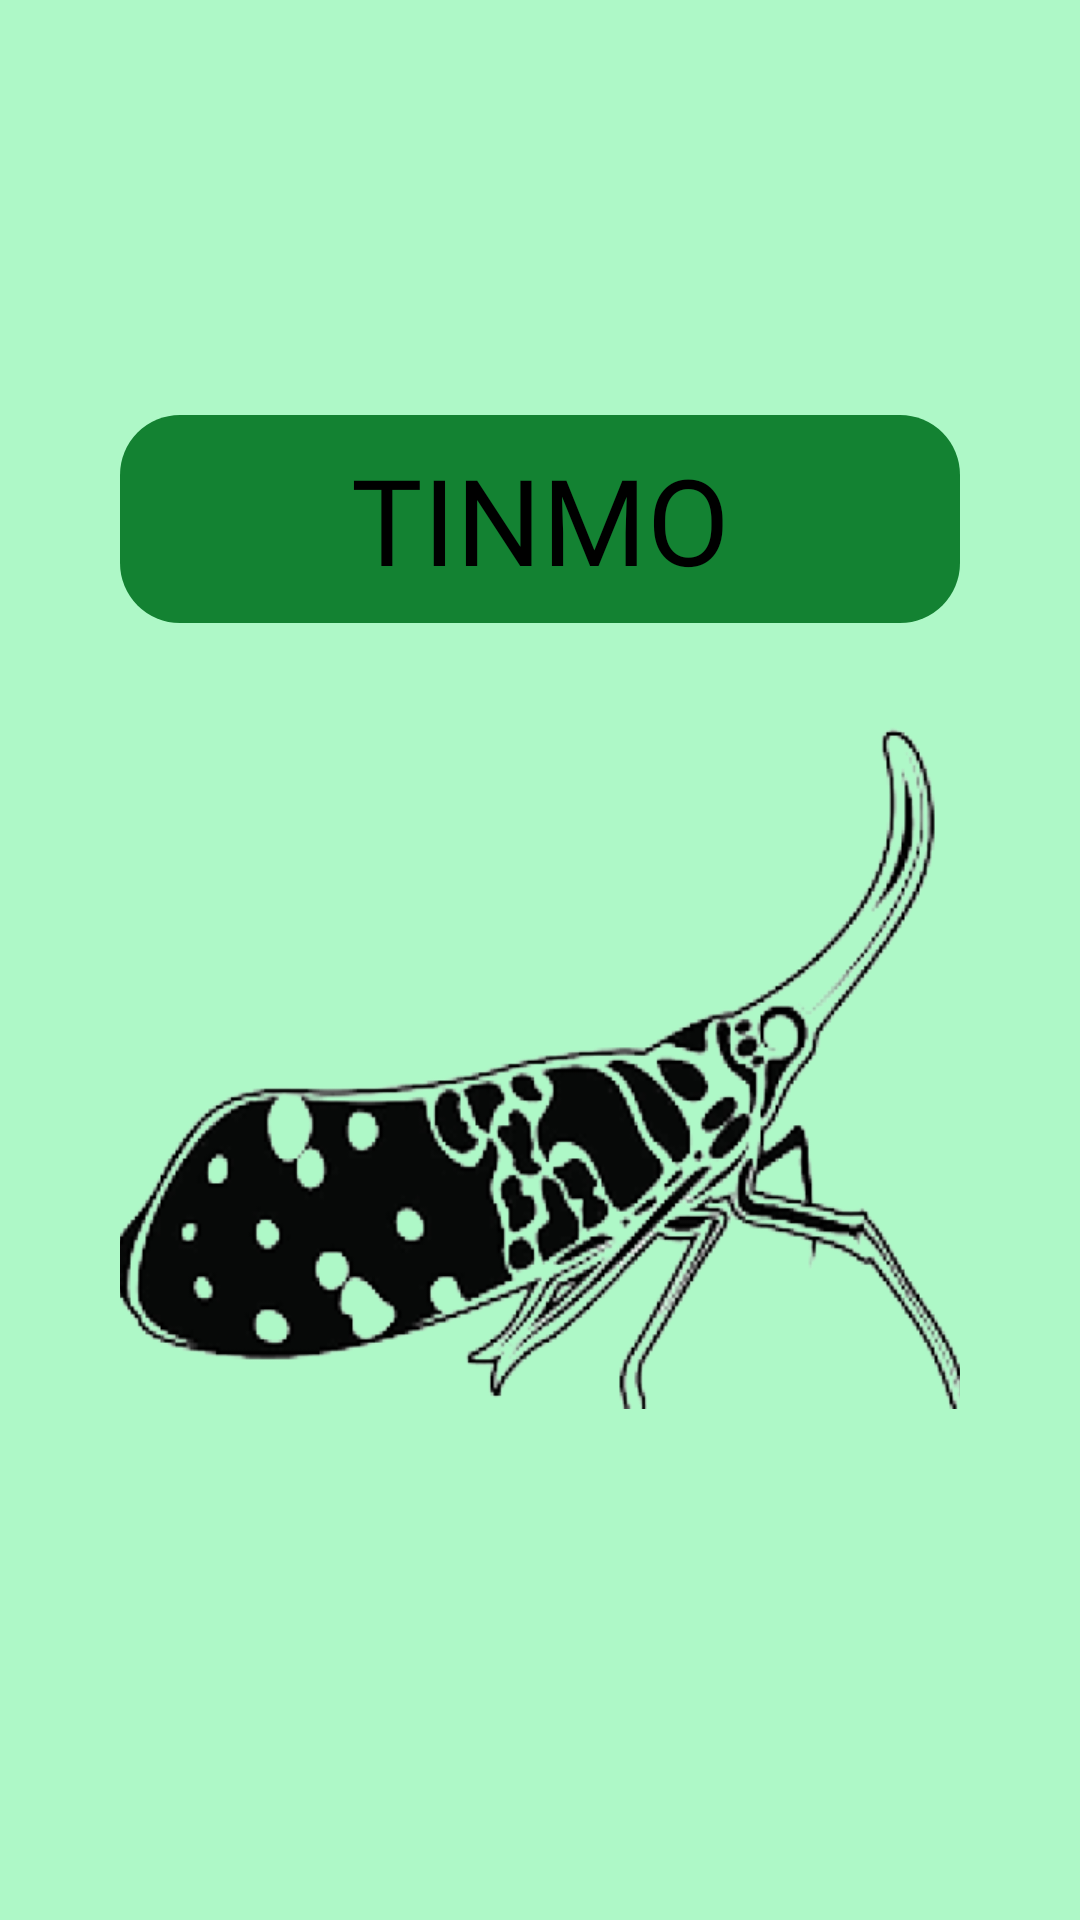

Produce the Android XML layout that renders to this screen, including the resource entries it uses.
<!-- AndroidManifest.xml: application theme Theme.Tinmo -->
<!-- res/layout/activity_splashscreen.xml -->
<?xml version="1.0" encoding="utf-8"?>
<androidx.constraintlayout.widget.ConstraintLayout xmlns:android="http://schemas.android.com/apk/res/android"
    xmlns:app="http://schemas.android.com/apk/res-auto"
    xmlns:tools="http://schemas.android.com/tools"
    android:layout_width="match_parent"
    android:layout_height="match_parent"
    android:background="@color/green"
    tools:context=".Splashscreen">

    <RelativeLayout
        android:layout_width="match_parent"
        android:layout_height="match_parent"
        android:layout_margin="40dp">
    <LinearLayout
        android:layout_width="match_parent"
        android:layout_height="match_parent"
        android:orientation="vertical"
        android:gravity="center">
    <TextView
        android:id="@+id/lblApp"
        android:layout_width="match_parent"
        android:layout_height="wrap_content"
        android:background="@drawable/box_view"
        android:text="TINMO"
        android:paddingTop="8dp"
        android:paddingBottom="8dp"
        android:textAlignment="center"
        android:textColor="@color/black"
        android:textSize="40dp"
        android:fontFamily="@font/inter_medium"/>

    <ImageView
        android:id="@+id/imgIcon"
        android:layout_width="300dp"
        android:layout_height="230dp"
        android:layout_marginTop="32dp"
        android:layout_marginBottom="32dp"
        android:background="@drawable/icon"/>

    </LinearLayout>
    </RelativeLayout>

</androidx.constraintlayout.widget.ConstraintLayout>
<!-- resources referenced by this layout -->
<resources>
  <color name="black">#FF000000</color>
  <color name="green">#AEF8C7</color>
  <!-- drawable box_view (drawable) -->
  <?xml version="1.0" encoding="utf-8"?>
  <selector xmlns:android="http://schemas.android.com/apk/res/android">
      <item>
          <shape android:shape="rectangle">
              <solid android:color="@color/deepGreen"/>
              <corners android:radius="20dp"/>
          </shape>
      </item>
  </selector>
  <!-- drawable icon: png bitmap (drawable, 121977 bytes) -->
  <style name="Theme.Tinmo" parent="Base.Theme.Tinmo" />
  <color name="deepGreen">#138232</color>
  <style name="Base.Theme.Tinmo" parent="Theme.Material3.DayNight.NoActionBar">
          
          
          <item name="android:statusBarColor">@color/green</item>
      </style>
</resources>
